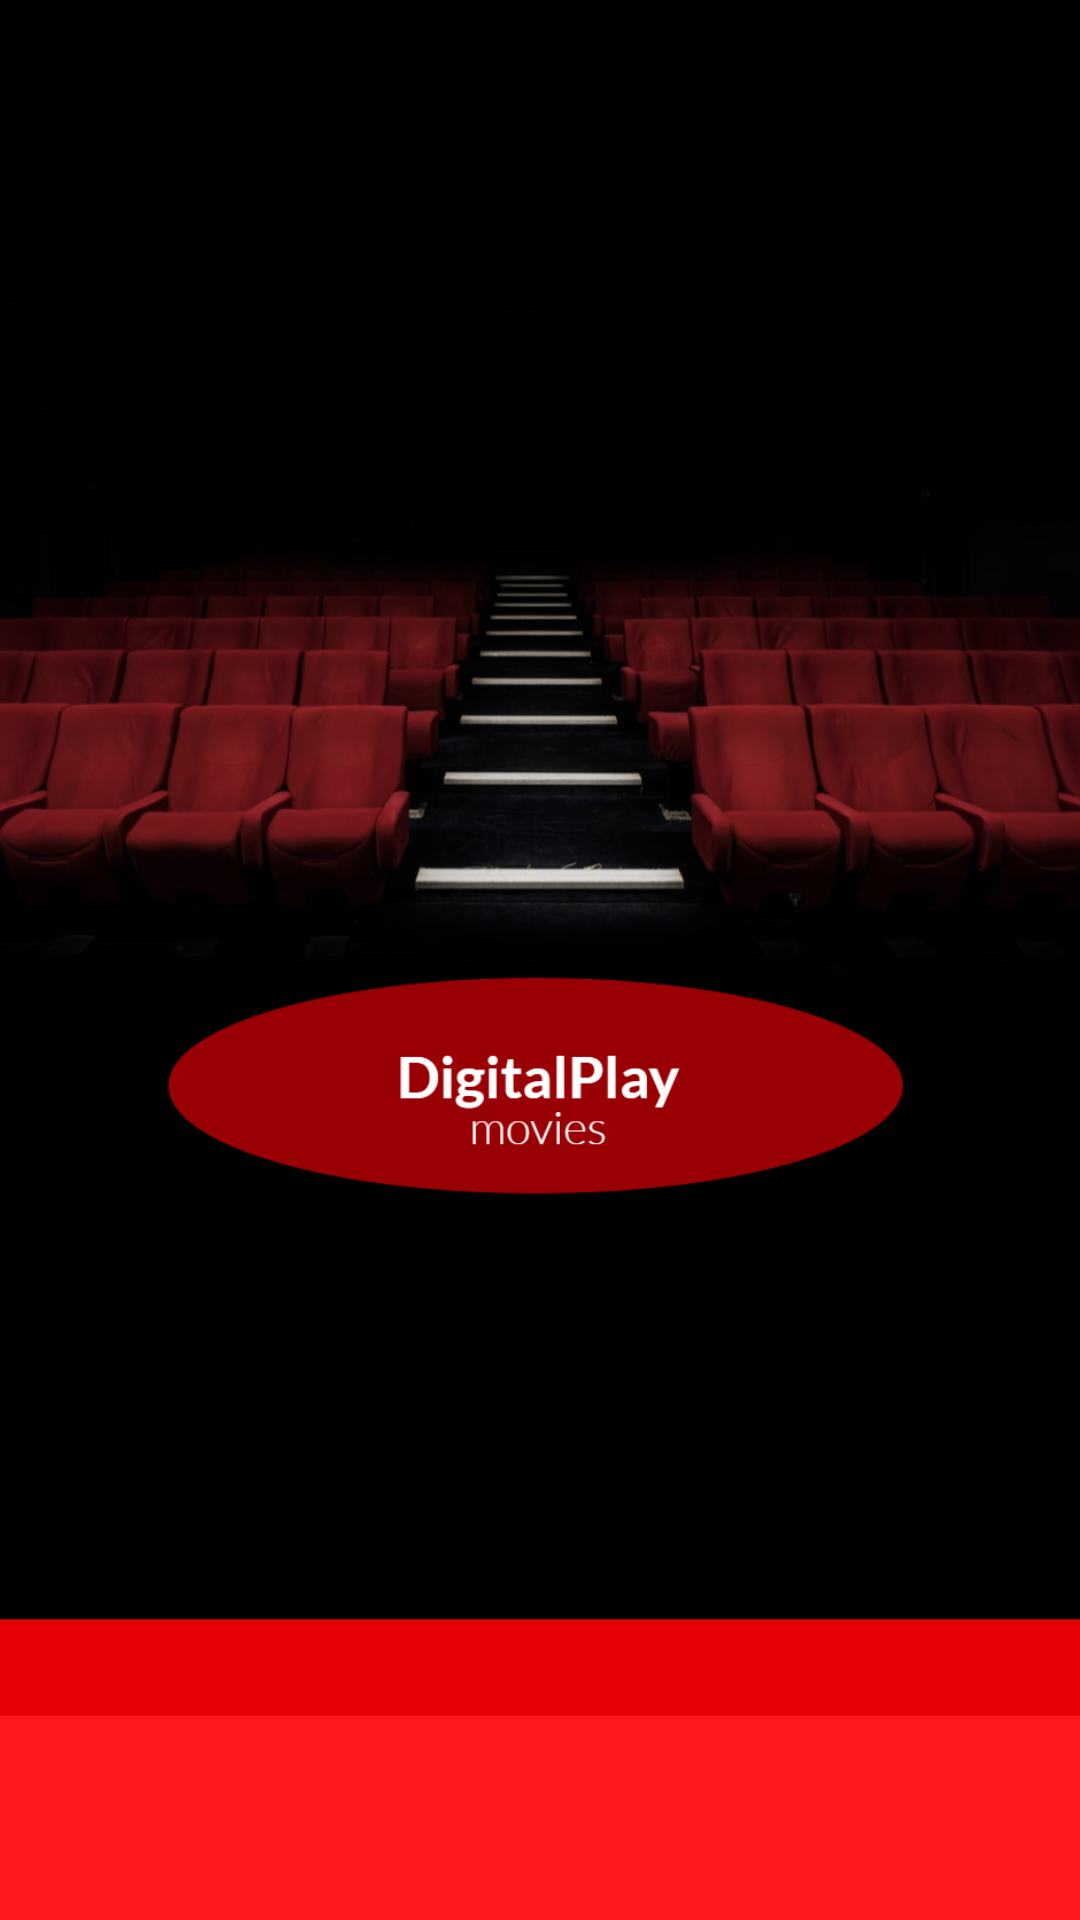

Reconstruct the res/layout file that produces this screen, plus the resources it refers to.
<!-- AndroidManifest.xml: application theme AppTheme -->
<!-- res/layout/activity_main.xml -->
<?xml version="1.0" encoding="utf-8"?>
<androidx.constraintlayout.widget.ConstraintLayout
    xmlns:android="http://schemas.android.com/apk/res/android"
    xmlns:app="http://schemas.android.com/apk/res-auto"
    xmlns:tools="http://schemas.android.com/tools"
    android:layout_width="match_parent"
    android:layout_height="match_parent"
    android:background="@color/fundoTela"
    tools:context=".MainActivity">

    <ImageView
        android:id="@+id/imageView"
        android:layout_width="wrap_content"
        android:layout_height="wrap_content"
        android:layout_marginTop="8dp"
        android:scaleType="centerCrop"
        app:layout_constraintBottom_toBottomOf="parent"
        app:layout_constraintEnd_toEndOf="parent"
        app:layout_constraintHorizontal_bias="0.0"
        app:layout_constraintStart_toStartOf="parent"
        app:layout_constraintTop_toTopOf="parent"
        app:layout_constraintVertical_bias="1.0"
        app:srcCompat="@drawable/splashsrem" />

</androidx.constraintlayout.widget.ConstraintLayout>
<!-- resources referenced by this layout -->
<resources>
  <!-- drawable splashsrem: jpg bitmap (drawable-v24, 375890 bytes) -->
  <style name="AppTheme" parent="Theme.AppCompat.Light.DarkActionBar">
          
          <item name="colorPrimary">@color/colorPrimary</item>
          <item name="colorPrimaryDark">@color/colorPrimaryDark</item>
          <item name="colorAccent">@color/colorAccent</item>
          <item name="android:spinnerDropDownItemStyle">@style/SpinnerItemStyle</item>
      </style>
  <color name="colorPrimary">#6200EE</color>
  <color name="colorPrimaryDark">#3700B3</color>
  <color name="colorAccent">#03DAC5</color>
  <style name="SpinnerItemStyle" parent="Base.Widget.AppCompat.Spinner">
          <item name="android:layout_width">match_parent</item>
          <item name="android:layout_height">wrap_content</item>
          <item name="android:fontFamily">@font/lato</item>
          <item name="android:layout_marginLeft">10dp</item>
          <item name="android:layout_marginRight">10dp</item>
          <item name="android:layout_marginTop">0dp</item>
          <item name="android:padding">10dp</item>
          <item name="android:background">#1E1E1E</item>
          <item name="android:textColor">@color/textHeaderColor</item>
      </style>
</resources>
